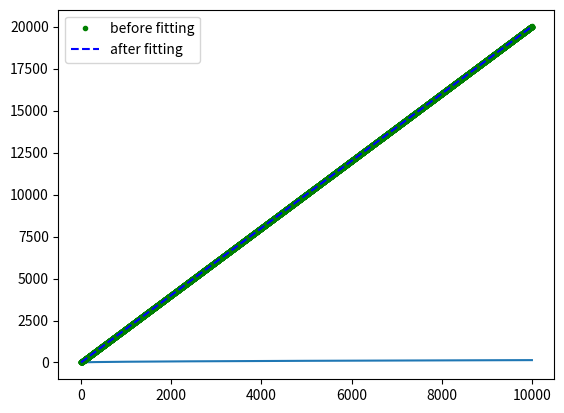

Here is the Python script that generated this plot:
'''
@Author: zhuohoudeputao
LastEditors: zhuohoudeputao
LastEditTime: 2020-08-22 13:08:39
@Description: a_{n+1}=a_{n}+1/a_{n}, a_0=1
'''

import numpy as np
import matplotlib.pyplot as plt
a = [1]
n = 10000
for i in range(n):
    a.append(a[-1]+1/a[-1])
x = list(range(len(a)))
plt.plot(x, a)
plt.show()

a = np.array(a)
plt.plot(x, a ** 2)
plt.show()

y = a**2
p = np.polyfit(x, y, 1)
print(p)
plt.plot(x, y, 'g.', label="before fitting")
# plt.scatter(x, y, c='g', label="before fitting", linewidths=0.01)
plt.plot(x, np.polyval(p, x), "b--", label="after fitting")
plt.legend()
plt.show()
